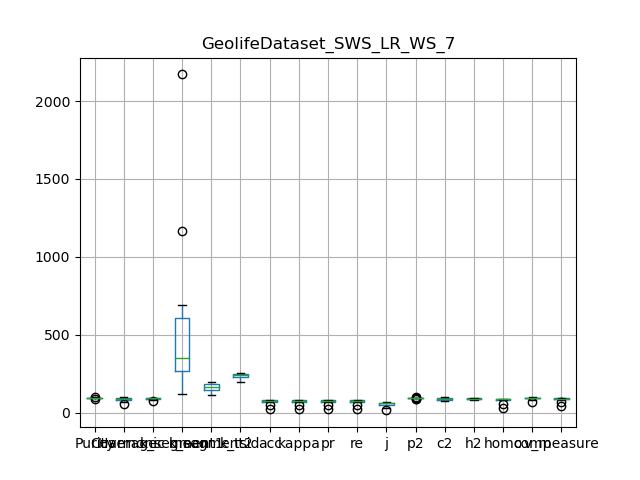

The table this chart was drawn from, first rows:
, Purity, Coverage, Harmonic mean, best parameters, k_segment1, k_segment2, k_tsid, acc, kappa, pr, re, j, p2, c2, h2, homo, comp, v_measure
0, 89.11, 97.71, 93.21, {'interpolation_kernel': 'LR', 'window_s…, 118, 116, 239, 71.8, 71.26, 71.8, 71.8, 56.01, 89.03, 97.73, 93.18, 85.44, 99.23, 91.82
1, 94.32, 88.27, 91.2, {'interpolation_kernel': 'LR', 'window_s…, 351, 186, 256, 76.3, 75.98, 76.3, 76.3, 61.68, 91.68, 89.83, 90.75, 86.81, 94.35, 90.42
2, 94.29, 91.63, 92.94, {'interpolation_kernel': 'LR', 'window_s…, 254, 159, 223, 82.35, 82.05, 82.35, 82.35, 70, 92.27, 92.66, 92.46, 90.1, 97.39, 93.6
3, 94.64, 90.56, 92.56, {'interpolation_kernel': 'LR', 'window_s…, 302, 178, 241, 79.7, 79.39, 79.7, 79.7, 66.25, 92.94, 91.68, 92.3, 88.91, 96.26, 92.44
4, 94.23, 84.89, 89.32, {'interpolation_kernel': 'LR', 'window_s…, 356, 145, 204, 73.17, 72.72, 73.17, 73.17, 57.69, 89.39, 87.43, 88.4, 84.6, 93.06, 88.63
5, 96.54, 78.56, 86.63, {'interpolation_kernel': 'LR', 'window_s…, 688, 198, 245, 67.22, 66.87, 67.22, 67.22, 50.63, 93.01, 83.32, 87.9, 78.63, 91.08, 84.4
6, 98.62, 66.09, 79.14, {'interpolation_kernel': 'LR', 'window_s…, 1166, 147, 200, 49.39, 48.88, 49.39, 49.39, 32.79, 95.77, 75.04, 84.15, 58.36, 83.83, 68.81
7, 94.32, 88.27, 91.2, {'interpolation_kernel': 'LR', 'window_s…, 351, 186, 256, 76.3, 75.98, 76.3, 76.3, 61.68, 91.68, 89.83, 90.75, 86.81, 94.35, 90.42
8, 93.84, 93.45, 93.64, {'interpolation_kernel': 'LR', 'window_s…, 244, 174, 246, 82.93, 82.65, 82.93, 82.93, 70.84, 92.39, 94.23, 93.3, 91.04, 97.44, 94.13
9, 99.4, 57.66, 72.98, {'interpolation_kernel': 'LR', 'window_s…, 2171, 132, 241, 25.82, 24.85, 25.82, 25.82, 14.82, 97.84, 72.27, 83.13, 30.01, 70.49, 42.1
